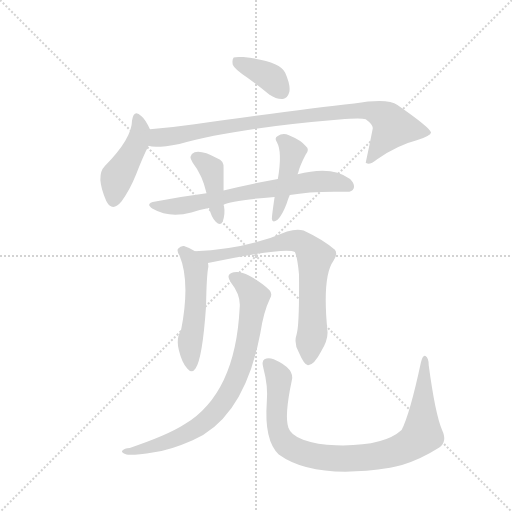
t = 0.00 s
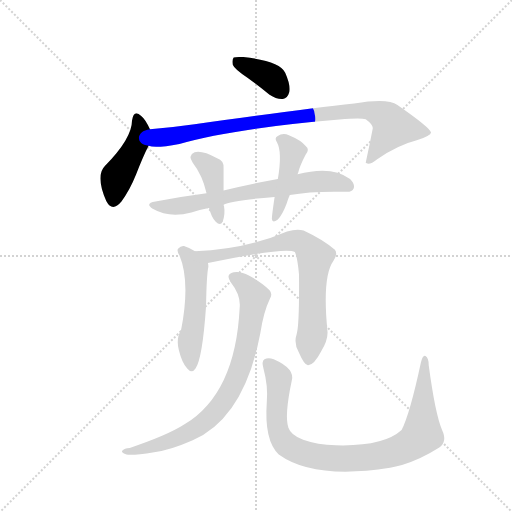
t = 1.52 s
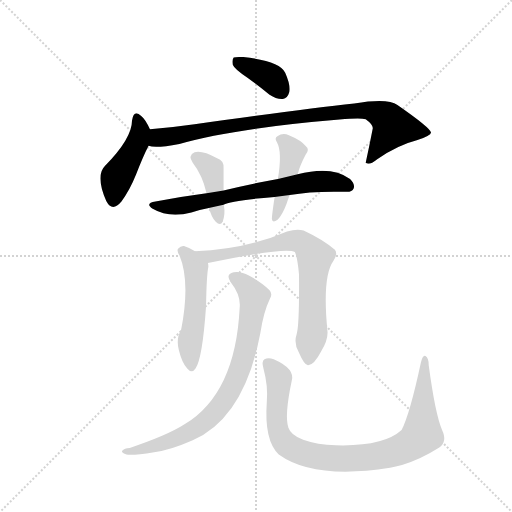
t = 3.03 s
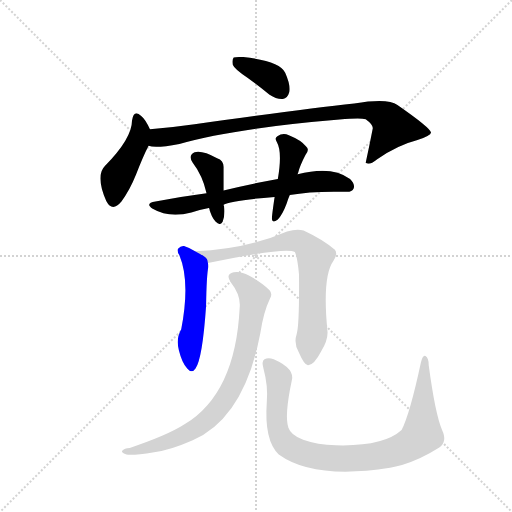
t = 4.55 s
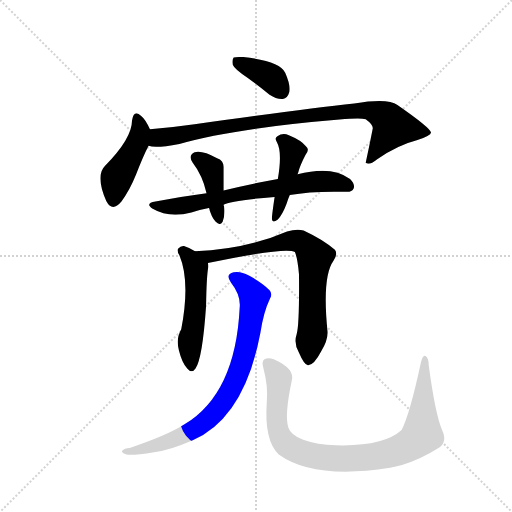
t = 6.07 s
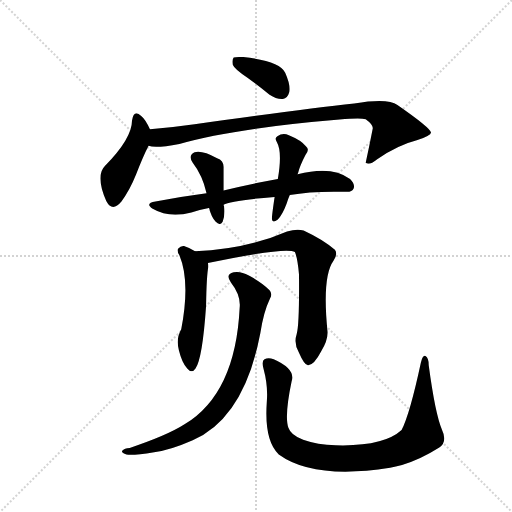
t = 7.58 s

The animated SVG that drew these frames (rendered in a browser with its animation timeline set to each time). Animation: 10 CSS @keyframes rules; one cycle of 7.58 s.

<svg version="1.1" viewBox="0 0 1024 1024" xmlns="http://www.w3.org/2000/svg">
  <g stroke="lightgray" stroke-dasharray="1,1" stroke-width="1" transform="scale(4, 4)">
    <line x1="0" y1="0" x2="256" y2="256"></line>
    <line x1="256" y1="0" x2="0" y2="256"></line>
    <line x1="128" y1="0" x2="128" y2="256"></line>
    <line x1="0" y1="128" x2="256" y2="128"></line>
  </g>
  <g transform="scale(0.92, -0.92) translate(60, -900)">
    <style type="text/css">
      
        @keyframes keyframes0 {
          from {
            stroke: blue;
            stroke-dashoffset: 378;
            stroke-width: 128;
          }
          55% {
            animation-timing-function: step-end;
            stroke: blue;
            stroke-dashoffset: 0;
            stroke-width: 128;
          }
          to {
            stroke: black;
            stroke-width: 1024;
          }
        }
        #make-me-a-hanzi-animation-0 {
          animation: keyframes0 0.5576171875s both;
          animation-delay: 0s;
          animation-timing-function: linear;
        }
      
        @keyframes keyframes1 {
          from {
            stroke: blue;
            stroke-dashoffset: 446;
            stroke-width: 128;
          }
          59% {
            animation-timing-function: step-end;
            stroke: blue;
            stroke-dashoffset: 0;
            stroke-width: 128;
          }
          to {
            stroke: black;
            stroke-width: 1024;
          }
        }
        #make-me-a-hanzi-animation-1 {
          animation: keyframes1 0.6129557291666666s both;
          animation-delay: 0.5576171875s;
          animation-timing-function: linear;
        }
      
        @keyframes keyframes2 {
          from {
            stroke: blue;
            stroke-dashoffset: 895;
            stroke-width: 128;
          }
          74% {
            animation-timing-function: step-end;
            stroke: blue;
            stroke-dashoffset: 0;
            stroke-width: 128;
          }
          to {
            stroke: black;
            stroke-width: 1024;
          }
        }
        #make-me-a-hanzi-animation-2 {
          animation: keyframes2 0.9783528645833334s both;
          animation-delay: 1.1705729166666665s;
          animation-timing-function: linear;
        }
      
        @keyframes keyframes3 {
          from {
            stroke: blue;
            stroke-dashoffset: 687;
            stroke-width: 128;
          }
          69% {
            animation-timing-function: step-end;
            stroke: blue;
            stroke-dashoffset: 0;
            stroke-width: 128;
          }
          to {
            stroke: black;
            stroke-width: 1024;
          }
        }
        #make-me-a-hanzi-animation-3 {
          animation: keyframes3 0.80908203125s both;
          animation-delay: 2.14892578125s;
          animation-timing-function: linear;
        }
      
        @keyframes keyframes4 {
          from {
            stroke: blue;
            stroke-dashoffset: 404;
            stroke-width: 128;
          }
          57% {
            animation-timing-function: step-end;
            stroke: blue;
            stroke-dashoffset: 0;
            stroke-width: 128;
          }
          to {
            stroke: black;
            stroke-width: 1024;
          }
        }
        #make-me-a-hanzi-animation-4 {
          animation: keyframes4 0.5787760416666666s both;
          animation-delay: 2.9580078125s;
          animation-timing-function: linear;
        }
      
        @keyframes keyframes5 {
          from {
            stroke: blue;
            stroke-dashoffset: 439;
            stroke-width: 128;
          }
          59% {
            animation-timing-function: step-end;
            stroke: blue;
            stroke-dashoffset: 0;
            stroke-width: 128;
          }
          to {
            stroke: black;
            stroke-width: 1024;
          }
        }
        #make-me-a-hanzi-animation-5 {
          animation: keyframes5 0.6072591145833334s both;
          animation-delay: 3.5367838541666665s;
          animation-timing-function: linear;
        }
      
        @keyframes keyframes6 {
          from {
            stroke: blue;
            stroke-dashoffset: 518;
            stroke-width: 128;
          }
          63% {
            animation-timing-function: step-end;
            stroke: blue;
            stroke-dashoffset: 0;
            stroke-width: 128;
          }
          to {
            stroke: black;
            stroke-width: 1024;
          }
        }
        #make-me-a-hanzi-animation-6 {
          animation: keyframes6 0.6715494791666666s both;
          animation-delay: 4.14404296875s;
          animation-timing-function: linear;
        }
      
        @keyframes keyframes7 {
          from {
            stroke: blue;
            stroke-dashoffset: 756;
            stroke-width: 128;
          }
          71% {
            animation-timing-function: step-end;
            stroke: blue;
            stroke-dashoffset: 0;
            stroke-width: 128;
          }
          to {
            stroke: black;
            stroke-width: 1024;
          }
        }
        #make-me-a-hanzi-animation-7 {
          animation: keyframes7 0.865234375s both;
          animation-delay: 4.815592447916667s;
          animation-timing-function: linear;
        }
      
        @keyframes keyframes8 {
          from {
            stroke: blue;
            stroke-dashoffset: 801;
            stroke-width: 128;
          }
          72% {
            animation-timing-function: step-end;
            stroke: blue;
            stroke-dashoffset: 0;
            stroke-width: 128;
          }
          to {
            stroke: black;
            stroke-width: 1024;
          }
        }
        #make-me-a-hanzi-animation-8 {
          animation: keyframes8 0.90185546875s both;
          animation-delay: 5.680826822916667s;
          animation-timing-function: linear;
        }
      
        @keyframes keyframes9 {
          from {
            stroke: blue;
            stroke-dashoffset: 922;
            stroke-width: 128;
          }
          75% {
            animation-timing-function: step-end;
            stroke: blue;
            stroke-dashoffset: 0;
            stroke-width: 128;
          }
          to {
            stroke: black;
            stroke-width: 1024;
          }
        }
        #make-me-a-hanzi-animation-9 {
          animation: keyframes9 1.0003255208333333s both;
          animation-delay: 6.582682291666667s;
          animation-timing-function: linear;
        }
      
    </style>
    
      <path d="M 478 731 Q 500 715 526 694 Q 541 684 555 685 Q 565 686 569 700 Q 572 715 560 742 Q 548 767 469 776 Q 453 777 448 775 Q 444 771 446 759 Q 450 749 478 731 Z" fill="lightgray"></path>
    
      <path d="M 266 619 Q 256 641 247 648 Q 231 663 227 638 Q 227 599 168 539 Q 147 518 171 463 Q 184 438 204 462 Q 222 486 236 521 Q 251 560 263 583 C 273 603 273 603 266 619 Z" fill="lightgray"></path>
    
      <path d="M 263 583 Q 278 577 330 587 Q 450 621 678 640 Q 721 644 735 641 Q 753 628 750 619 Q 743 583 735 546 L 737 545 Q 744 541 760 554 Q 806 585 846 595 Q 877 605 877 612 Q 876 622 804 672 Q 783 687 710 675 Q 599 663 363 630 Q 314 623 266 619 C 236 616 233 586 263 583 Z" fill="lightgray"></path>
    
      <path d="M 570 476 Q 618 485 692 483 Q 705 482 709 491 Q 712 500 701 511 Q 661 541 587 521 L 544 511 Q 489 501 426 486 L 389 480 Q 335 473 278 462 Q 254 458 272 446 Q 308 425 356 438 Q 372 444 394 448 L 426 455 Q 441 464 537 472 L 570 476 Z" fill="lightgray"></path>
    
      <path d="M 426 486 L 426 535 Q 427 551 412 556 Q 379 574 363 569 Q 348 562 359 546 Q 380 519 389 480 C 396 451 386 467 394 448 L 395 447 Q 399 429 409 418 Q 419 408 424 418 Q 430 434 427 452 Q 426 453 426 455 L 426 486 Z" fill="lightgray"></path>
    
      <path d="M 587 521 Q 587 522 588 524 Q 592 540 604 563 Q 614 575 605 582 Q 595 595 568 606 Q 555 612 543 604 Q 536 600 542 591 Q 554 570 544 511 L 537 472 Q 531 432 531 424 Q 532 414 544 423 Q 554 433 563 457 Q 566 467 570 476 L 587 521 Z" fill="lightgray"></path>
    
      <path d="M 364 354 Q 352 361 340 365 Q 333 366 327 359 Q 324 355 330 345 Q 354 288 334 184 Q 322 163 329 138 Q 336 110 347 99 Q 357 87 365 99 Q 380 120 388 235 Q 389 302 393 320 Q 393 324 392 328 C 391 339 390 340 364 354 Z" fill="lightgray"></path>
    
      <path d="M 585 174 Q 578 153 590 133 Q 602 105 610 106 Q 623 107 638 136 Q 653 160 652 179 Q 640 299 665 333 Q 675 348 668 357 Q 643 379 600 399 Q 585 403 564 397 Q 474 358 364 354 C 334 353 363 322 392 328 Q 563 364 581 352 Q 587 339 590 303 Q 591 194 585 174 Z" fill="lightgray"></path>
    
      <path d="M 461 231 Q 452 45 342 -22 Q 305 -46 222 -74 Q 210 -75 207 -79 Q 201 -83 215 -88 Q 227 -91 275 -83 Q 309 -79 359 -57 Q 471 -8 506 176 Q 513 222 527 251 Q 533 261 526 269 Q 511 285 481 301 Q 463 311 448 308 Q 429 304 442 286 Q 464 258 461 231 Z" fill="lightgray"></path>
    
      <path d="M 901 -35 Q 886 1 872 106 Q 872 122 865 126 Q 859 129 855 112 Q 831 0 813 -35 Q 774 -71 670 -68 Q 630 -67 599 -56 Q 572 -46 567 -30 Q 558 -5 574 71 Q 583 98 535 119 Q 523 123 515 119 Q 508 115 513 98 Q 523 61 520 26 Q 514 -58 546 -88 Q 622 -143 788 -117 Q 800 -114 814 -111 Q 854 -99 895 -73 Q 913 -60 901 -35 Z" fill="lightgray"></path>
    
    
      <clipPath id="make-me-a-hanzi-clip-0">
        <path d="M 478 731 Q 500 715 526 694 Q 541 684 555 685 Q 565 686 569 700 Q 572 715 560 742 Q 548 767 469 776 Q 453 777 448 775 Q 444 771 446 759 Q 450 749 478 731 Z"></path>
      </clipPath>
      <path clip-path="url(#make-me-a-hanzi-clip-0)" d="M 453 769 L 533 728 L 552 702" fill="none" id="make-me-a-hanzi-animation-0" stroke-dasharray="250 500" stroke-linecap="round"></path>
    
      <clipPath id="make-me-a-hanzi-clip-1">
        <path d="M 266 619 Q 256 641 247 648 Q 231 663 227 638 Q 227 599 168 539 Q 147 518 171 463 Q 184 438 204 462 Q 222 486 236 521 Q 251 560 263 583 C 273 603 273 603 266 619 Z"></path>
      </clipPath>
      <path clip-path="url(#make-me-a-hanzi-clip-1)" d="M 237 642 L 245 615 L 242 603 L 193 511 L 186 466" fill="none" id="make-me-a-hanzi-animation-1" stroke-dasharray="318 636" stroke-linecap="round"></path>
    
      <clipPath id="make-me-a-hanzi-clip-2">
        <path d="M 263 583 Q 278 577 330 587 Q 450 621 678 640 Q 721 644 735 641 Q 753 628 750 619 Q 743 583 735 546 L 737 545 Q 744 541 760 554 Q 806 585 846 595 Q 877 605 877 612 Q 876 622 804 672 Q 783 687 710 675 Q 599 663 363 630 Q 314 623 266 619 C 236 616 233 586 263 583 Z"></path>
      </clipPath>
      <path clip-path="url(#make-me-a-hanzi-clip-2)" d="M 268 589 L 282 600 L 456 630 L 745 660 L 774 648 L 794 623 L 749 556 L 740 553" fill="none" id="make-me-a-hanzi-animation-2" stroke-dasharray="767 1534" stroke-linecap="round"></path>
    
      <clipPath id="make-me-a-hanzi-clip-3">
        <path d="M 570 476 Q 618 485 692 483 Q 705 482 709 491 Q 712 500 701 511 Q 661 541 587 521 L 544 511 Q 489 501 426 486 L 389 480 Q 335 473 278 462 Q 254 458 272 446 Q 308 425 356 438 Q 372 444 394 448 L 426 455 Q 441 464 537 472 L 570 476 Z"></path>
      </clipPath>
      <path clip-path="url(#make-me-a-hanzi-clip-3)" d="M 273 455 L 330 452 L 631 506 L 677 503 L 698 495" fill="none" id="make-me-a-hanzi-animation-3" stroke-dasharray="559 1118" stroke-linecap="round"></path>
    
      <clipPath id="make-me-a-hanzi-clip-4">
        <path d="M 426 486 L 426 535 Q 427 551 412 556 Q 379 574 363 569 Q 348 562 359 546 Q 380 519 389 480 C 396 451 386 467 394 448 L 395 447 Q 399 429 409 418 Q 419 408 424 418 Q 430 434 427 452 Q 426 453 426 455 L 426 486 Z"></path>
      </clipPath>
      <path clip-path="url(#make-me-a-hanzi-clip-4)" d="M 367 556 L 399 532 L 417 426" fill="none" id="make-me-a-hanzi-animation-4" stroke-dasharray="276 552" stroke-linecap="round"></path>
    
      <clipPath id="make-me-a-hanzi-clip-5">
        <path d="M 587 521 Q 587 522 588 524 Q 592 540 604 563 Q 614 575 605 582 Q 595 595 568 606 Q 555 612 543 604 Q 536 600 542 591 Q 554 570 544 511 L 537 472 Q 531 432 531 424 Q 532 414 544 423 Q 554 433 563 457 Q 566 467 570 476 L 587 521 Z"></path>
      </clipPath>
      <path clip-path="url(#make-me-a-hanzi-clip-5)" d="M 553 597 L 576 568 L 538 427" fill="none" id="make-me-a-hanzi-animation-5" stroke-dasharray="311 622" stroke-linecap="round"></path>
    
      <clipPath id="make-me-a-hanzi-clip-6">
        <path d="M 364 354 Q 352 361 340 365 Q 333 366 327 359 Q 324 355 330 345 Q 354 288 334 184 Q 322 163 329 138 Q 336 110 347 99 Q 357 87 365 99 Q 380 120 388 235 Q 389 302 393 320 Q 393 324 392 328 C 391 339 390 340 364 354 Z"></path>
      </clipPath>
      <path clip-path="url(#make-me-a-hanzi-clip-6)" d="M 337 354 L 366 316 L 365 224 L 353 159 L 356 103" fill="none" id="make-me-a-hanzi-animation-6" stroke-dasharray="390 780" stroke-linecap="round"></path>
    
      <clipPath id="make-me-a-hanzi-clip-7">
        <path d="M 585 174 Q 578 153 590 133 Q 602 105 610 106 Q 623 107 638 136 Q 653 160 652 179 Q 640 299 665 333 Q 675 348 668 357 Q 643 379 600 399 Q 585 403 564 397 Q 474 358 364 354 C 334 353 363 322 392 328 Q 563 364 581 352 Q 587 339 590 303 Q 591 194 585 174 Z"></path>
      </clipPath>
      <path clip-path="url(#make-me-a-hanzi-clip-7)" d="M 372 354 L 404 340 L 549 373 L 597 373 L 625 341 L 619 292 L 620 188 L 611 116" fill="none" id="make-me-a-hanzi-animation-7" stroke-dasharray="628 1256" stroke-linecap="round"></path>
    
      <clipPath id="make-me-a-hanzi-clip-8">
        <path d="M 461 231 Q 452 45 342 -22 Q 305 -46 222 -74 Q 210 -75 207 -79 Q 201 -83 215 -88 Q 227 -91 275 -83 Q 309 -79 359 -57 Q 471 -8 506 176 Q 513 222 527 251 Q 533 261 526 269 Q 511 285 481 301 Q 463 311 448 308 Q 429 304 442 286 Q 464 258 461 231 Z"></path>
      </clipPath>
      <path clip-path="url(#make-me-a-hanzi-clip-8)" d="M 448 296 L 467 286 L 493 255 L 473 134 L 436 43 L 405 1 L 357 -37 L 263 -75 L 216 -79" fill="none" id="make-me-a-hanzi-animation-8" stroke-dasharray="673 1346" stroke-linecap="round"></path>
    
      <clipPath id="make-me-a-hanzi-clip-9">
        <path d="M 901 -35 Q 886 1 872 106 Q 872 122 865 126 Q 859 129 855 112 Q 831 0 813 -35 Q 774 -71 670 -68 Q 630 -67 599 -56 Q 572 -46 567 -30 Q 558 -5 574 71 Q 583 98 535 119 Q 523 123 515 119 Q 508 115 513 98 Q 523 61 520 26 Q 514 -58 546 -88 Q 622 -143 788 -117 Q 800 -114 814 -111 Q 854 -99 895 -73 Q 913 -60 901 -35 Z"></path>
      </clipPath>
      <path clip-path="url(#make-me-a-hanzi-clip-9)" d="M 522 111 L 545 82 L 542 -19 L 557 -61 L 604 -87 L 685 -97 L 773 -89 L 810 -78 L 853 -49 L 864 120" fill="none" id="make-me-a-hanzi-animation-9" stroke-dasharray="794 1588" stroke-linecap="round"></path>
    
  </g>
</svg>
